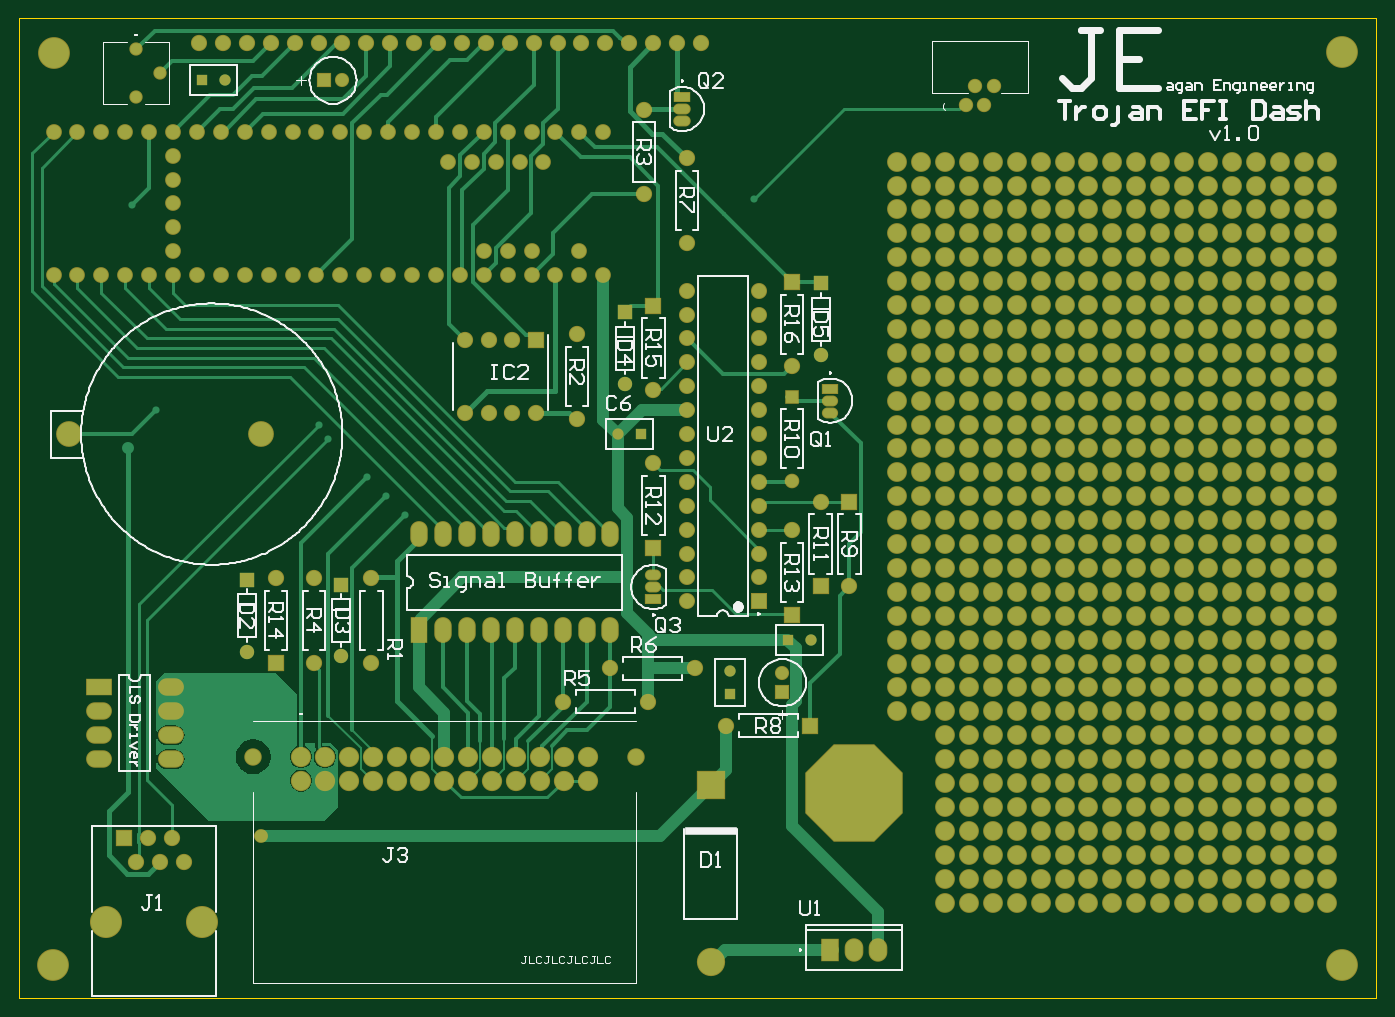
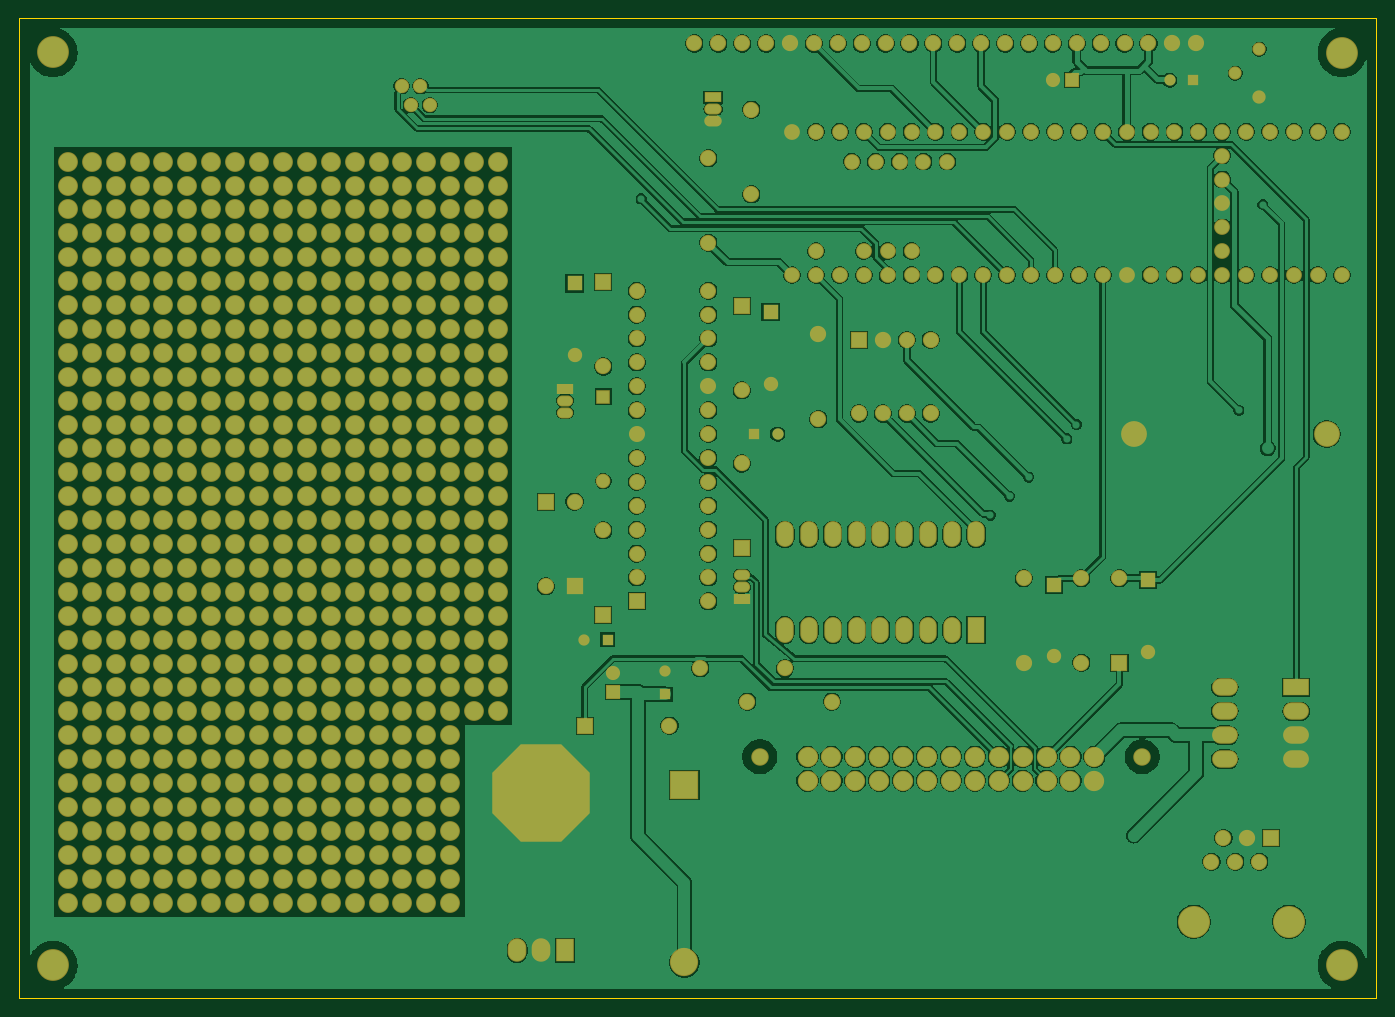
Circuit board: 7 layer files. Board 144.3 x 104.1 mm.
- bottom_copper: Performance Logger.GBL (130126 bytes)
- bottom_silk: Performance Logger.GBO (267 bytes)
- bottom_mask: Performance Logger.GBS (17155 bytes)
- outline: Performance Logger.GKO (426 bytes)
- top_copper: Performance Logger.GTL (31600 bytes)
- top_silk: Performance Logger.GTO (33361 bytes)
- top_mask: Performance Logger.GTS (17203 bytes)

=== bottom_copper: Performance Logger.GBL (130126 bytes, source omitted) ===
=== bottom_silk: Performance Logger.GBO ===
G04*
G04 #@! TF.GenerationSoftware,Altium Limited,Altium Designer,21.6.1 (37)*
G04*
G04 Layer_Color=32896*
%FSAX24Y24*%
%MOIN*%
G70*
G04*
G04 #@! TF.SameCoordinates,F5C88182-2F8C-44A9-A90F-F64FCCDA4292*
G04*
G04*
G04 #@! TF.FilePolarity,Positive*
G04*
G01*
G75*
M02*

=== bottom_mask: Performance Logger.GBS (17155 bytes, source omitted) ===
=== outline: Performance Logger.GKO ===
G04*
G04 #@! TF.GenerationSoftware,Altium Limited,Altium Designer,21.6.1 (37)*
G04*
G04 Layer_Color=16711935*
%FSAX24Y24*%
%MOIN*%
G70*
G04*
G04 #@! TF.SameCoordinates,F5C88182-2F8C-44A9-A90F-F64FCCDA4292*
G04*
G04*
G04 #@! TF.FilePolarity,Positive*
G04*
G01*
G75*
%ADD95C,0.0020*%
G54D95*
X003250Y044000D02*
X060050Y044000D01*
X060050Y003000D02*
X060050Y044000D01*
X003250Y003000D02*
X060050D01*
X003250D02*
Y044000D01*
M02*

=== top_copper: Performance Logger.GTL (31600 bytes, source omitted) ===
=== top_silk: Performance Logger.GTO (33361 bytes, source omitted) ===
=== top_mask: Performance Logger.GTS (17203 bytes, source omitted) ===
